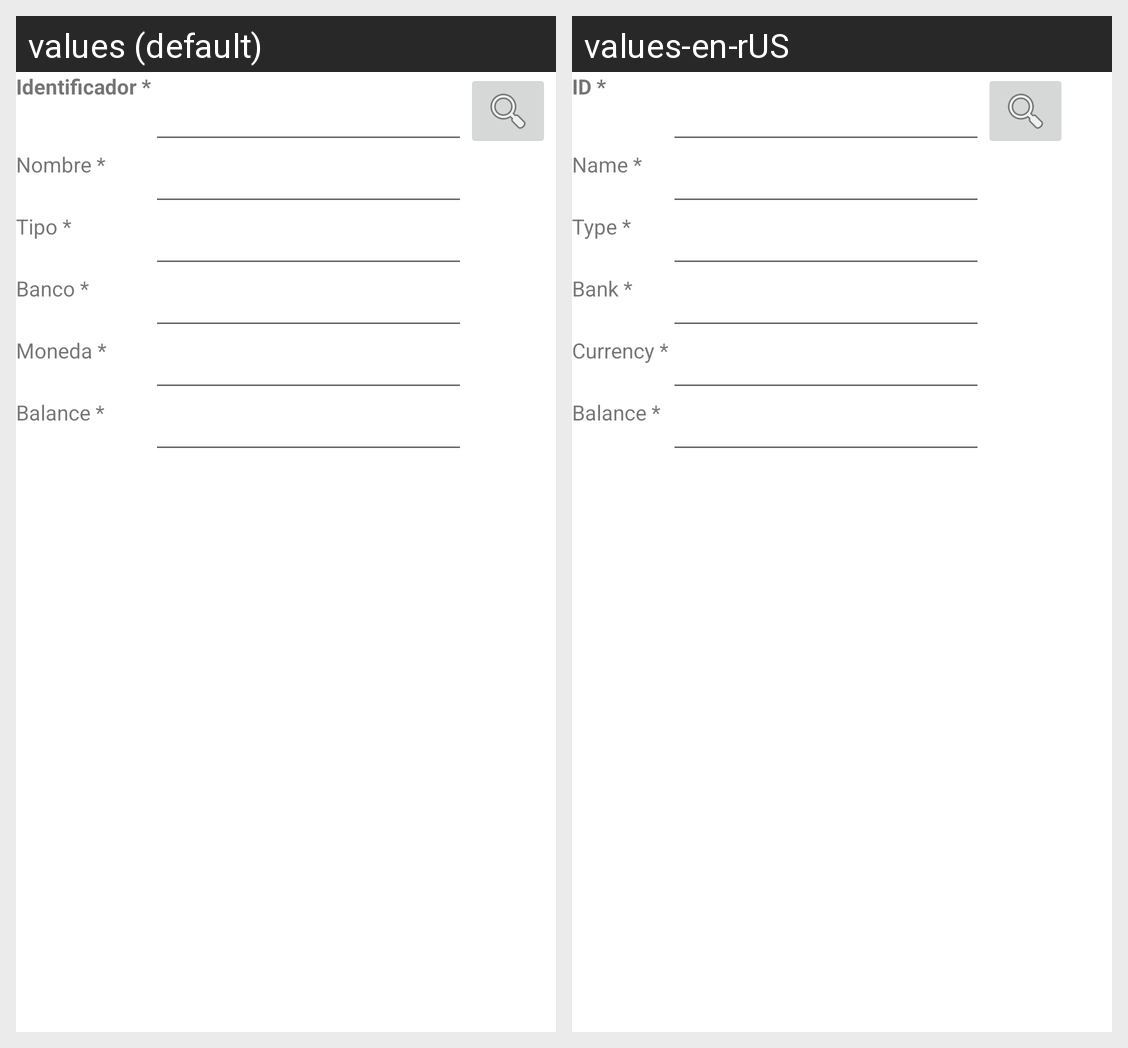

Translations of the strings shown on this Android screen, per locale in the grid:
Android screen res/layout/activity_account.xml rendered under 2 locales, left to right: values (default), values-en-rUS. Device: Nexus 5 (rendered at 1080×1920; each locale shown at half size, 540×960, under a caption strip naming it); theme Theme.FinFlow.
Strings drawn on this screen, with the default value and each locale's value (text and hints the layout hard-codes, and strings that could not be matched under every locale, appear in the picture but are not listed):

TextID
  values: Identificador *
  values-en-rUS: ID *

TextName
  values: Nombre *
  values-en-rUS: Name *

TextType
  values: Tipo *
  values-en-rUS: Type *

TextBank
  values: Banco *
  values-en-rUS: Bank *

TextCurrency
  values: Moneda *
  values-en-rUS: Currency *

TextBalance
  values: Balance *
  values-en-rUS: Balance *
